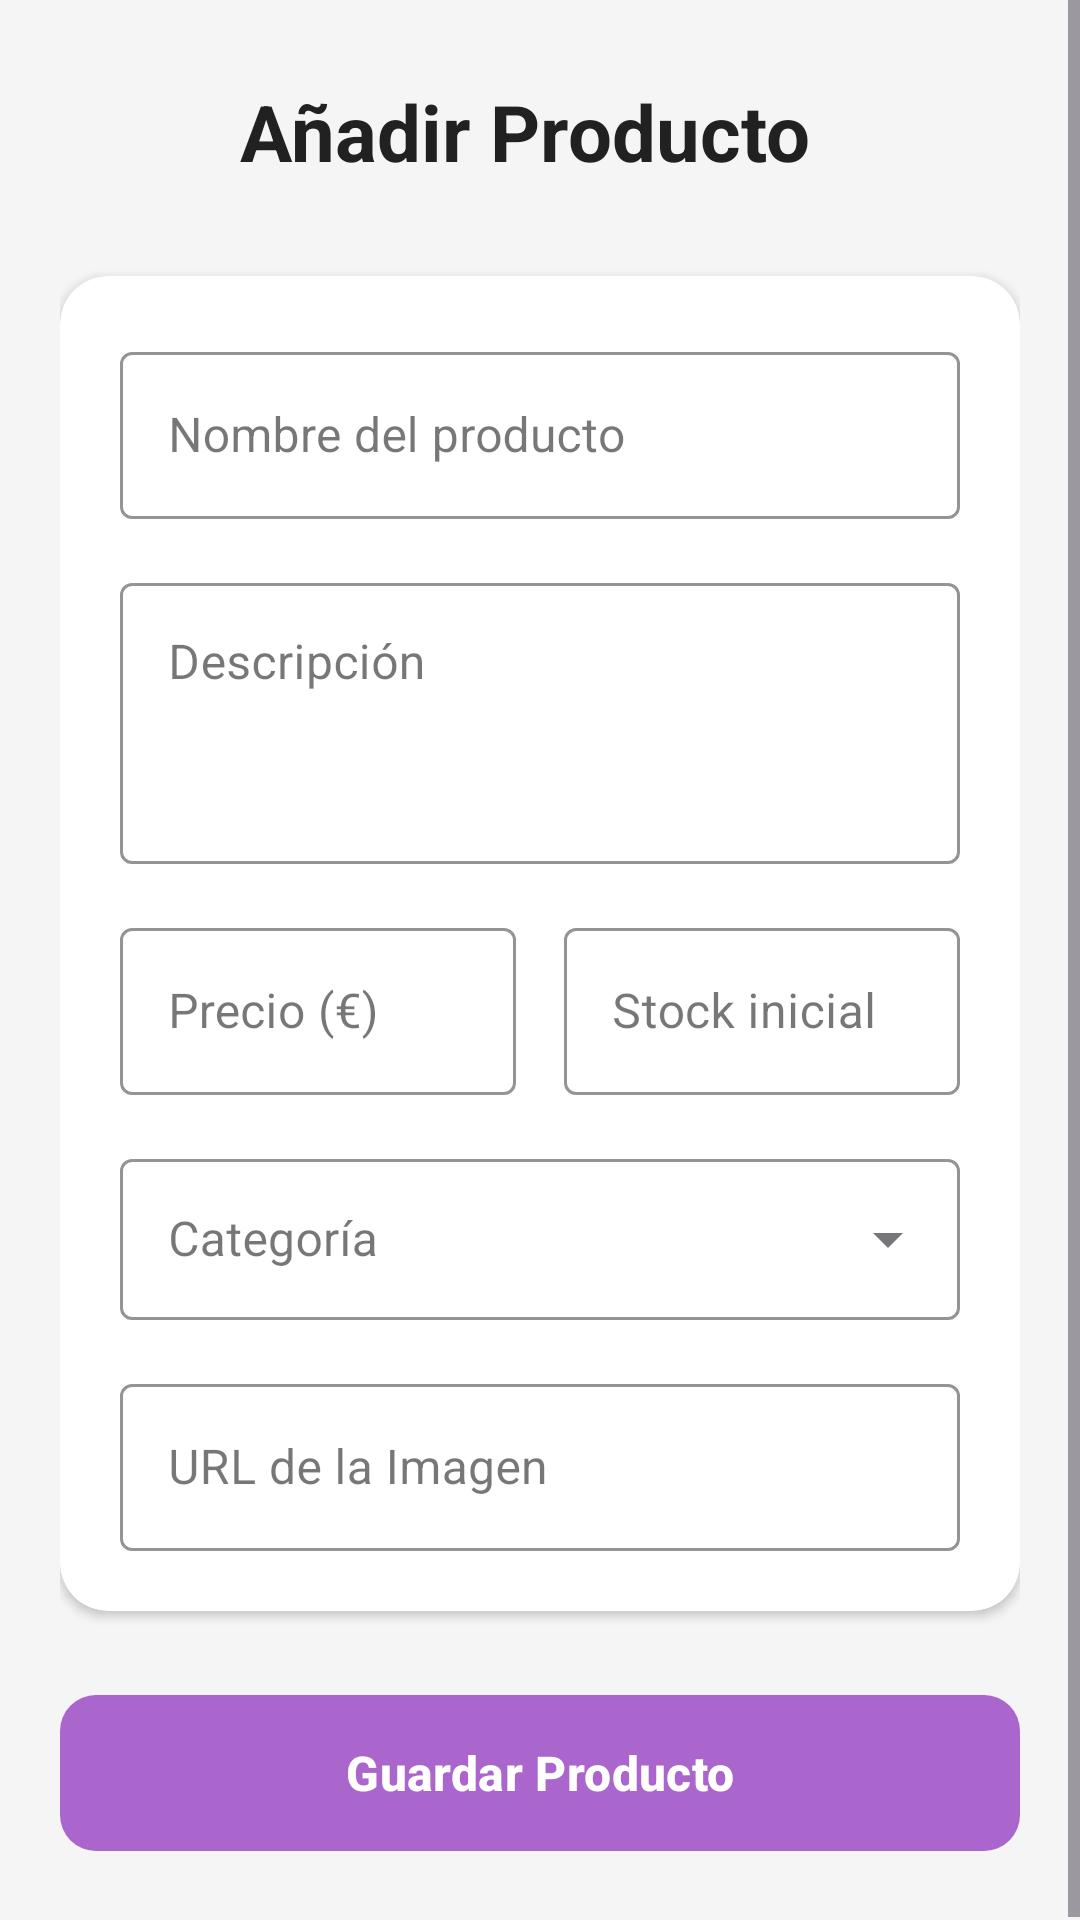

Here is an Android app screen rendered from its layout file. Give the layout XML and the strings, colors and styles it references.
<!-- AndroidManifest.xml: application theme Theme.ProyectoIntermodularTFG -->
<!-- res/layout/activity_pantalla_crear_producto.xml -->
<?xml version="1.0" encoding="utf-8"?>
<ScrollView xmlns:android="http://schemas.android.com/apk/res/android"
    xmlns:app="http://schemas.android.com/apk/res-auto"
    android:layout_width="match_parent"
    android:layout_height="match_parent"
    android:background="#F5F5F5"
    android:fillViewport="true">

    <LinearLayout
        android:layout_width="match_parent"
        android:layout_height="wrap_content"
        android:orientation="vertical"
        android:padding="20dp">

        <LinearLayout
            android:layout_width="match_parent"
            android:layout_height="wrap_content"
            android:orientation="horizontal"
            android:gravity="center_vertical"
            android:layout_marginBottom="24dp">

            <ImageButton
                android:id="@+id/btnVolverProductos"
                android:layout_width="48dp"
                android:layout_height="48dp"
                android:background="?attr/selectableItemBackgroundBorderless"
                android:contentDescription="Volver a productos"
                android:src="@drawable/outline_arrow_back_ios_24"
                app:tint="@android:color/holo_purple" />

            <TextView
                android:layout_width="wrap_content"
                android:layout_height="wrap_content"
                android:layout_marginStart="12dp"
                android:text="Añadir Producto"
                android:textSize="26sp"
                android:textStyle="bold"
                android:textColor="#212121"/>
        </LinearLayout>

        <com.google.android.material.card.MaterialCardView
            android:layout_width="match_parent"
            android:layout_height="wrap_content"
            android:layout_marginBottom="24dp"
            app:cardBackgroundColor="@android:color/white"
            app:cardCornerRadius="16dp"
            app:cardElevation="2dp"
            app:strokeWidth="0dp">

            <LinearLayout
                android:layout_width="match_parent"
                android:layout_height="wrap_content"
                android:orientation="vertical"
                android:padding="20dp">

                <com.google.android.material.textfield.TextInputLayout
                    style="@style/Widget.MaterialComponents.TextInputLayout.OutlinedBox"
                    android:layout_width="match_parent"
                    android:layout_height="wrap_content"
                    android:layout_marginBottom="16dp"
                    android:hint="Nombre del producto"
                    app:hintTextColor="#6B6969"
                    app:boxStrokeColor="#6B6969">
                    <com.google.android.material.textfield.TextInputEditText
                        android:id="@+id/etNombreProducto"
                        android:layout_width="match_parent"
                        android:layout_height="wrap_content"
                        android:inputType="textCapSentences"
                        android:maxLines="1"
                        android:textColor="#6B6969"/>
                </com.google.android.material.textfield.TextInputLayout>

                <com.google.android.material.textfield.TextInputLayout
                    style="@style/Widget.MaterialComponents.TextInputLayout.OutlinedBox"
                    android:layout_width="match_parent"
                    android:layout_height="wrap_content"
                    android:layout_marginBottom="16dp"
                    android:hint="Descripción"
                    app:hintTextColor="#6B6969"
                    app:boxStrokeColor="#6B6969">
                    <com.google.android.material.textfield.TextInputEditText
                        android:id="@+id/etDescripcionProducto"
                        android:layout_width="match_parent"
                        android:layout_height="wrap_content"
                        android:inputType="textMultiLine"
                        android:lines="3"
                        android:gravity="top"
                        android:textColor="#6B6969"/>
                </com.google.android.material.textfield.TextInputLayout>

                <LinearLayout
                    android:layout_width="match_parent"
                    android:layout_height="wrap_content"
                    android:orientation="horizontal"
                    android:baselineAligned="false"
                    android:layout_marginBottom="16dp">

                    <com.google.android.material.textfield.TextInputLayout
                        style="@style/Widget.MaterialComponents.TextInputLayout.OutlinedBox"
                        android:layout_width="0dp"
                        android:layout_height="wrap_content"
                        android:layout_weight="1"
                        android:layout_marginEnd="8dp"
                        android:hint="Precio (€)"
                        app:hintTextColor="#6B6969"
                        app:boxStrokeColor="#6B6969">
                        <com.google.android.material.textfield.TextInputEditText
                            android:id="@+id/etPrecioProducto"
                            android:layout_width="match_parent"
                            android:layout_height="wrap_content"
                            android:inputType="numberDecimal"
                            android:maxLines="1"
                            android:textColor="#6B6969"/>
                    </com.google.android.material.textfield.TextInputLayout>

                    <com.google.android.material.textfield.TextInputLayout
                        style="@style/Widget.MaterialComponents.TextInputLayout.OutlinedBox"
                        android:layout_width="0dp"
                        android:layout_height="wrap_content"
                        android:layout_weight="1"
                        android:layout_marginStart="8dp"
                        android:hint="Stock inicial"
                        app:hintTextColor="#6B6969"
                        app:boxStrokeColor="#6B6969">
                        <com.google.android.material.textfield.TextInputEditText
                            android:id="@+id/etStockProducto"
                            android:layout_width="match_parent"
                            android:layout_height="wrap_content"
                            android:inputType="number"
                            android:maxLines="1"
                            android:textColor="#6B6969"/>
                    </com.google.android.material.textfield.TextInputLayout>
                </LinearLayout>

                <com.google.android.material.textfield.TextInputLayout
                    style="@style/Widget.MaterialComponents.TextInputLayout.OutlinedBox.ExposedDropdownMenu"
                    android:layout_width="match_parent"
                    android:layout_height="wrap_content"
                    android:layout_marginBottom="16dp"
                    android:hint="Categoría"
                    app:hintTextColor="#6B6969"
                    app:boxStrokeColor="#6B6969">
                    <AutoCompleteTextView
                        android:id="@+id/autoCategoria"
                        android:layout_width="match_parent"
                        android:layout_height="wrap_content"
                        android:inputType="none"
                        android:padding="16dp"
                        android:textColor="#6B6969"
                        android:popupBackground="@android:color/white"/>
                </com.google.android.material.textfield.TextInputLayout>

                <com.google.android.material.textfield.TextInputLayout
                    style="@style/Widget.MaterialComponents.TextInputLayout.OutlinedBox"
                    android:layout_width="match_parent"
                    android:layout_height="wrap_content"
                    android:hint="URL de la Imagen"
                    app:hintTextColor="#6B6969"
                    app:boxStrokeColor="#6B6969">
                    <com.google.android.material.textfield.TextInputEditText
                        android:id="@+id/etImagenProducto"
                        android:layout_width="match_parent"
                        android:layout_height="wrap_content"
                        android:inputType="textUri"
                        android:maxLines="1"
                        android:textColor="#6B6969"/>
                </com.google.android.material.textfield.TextInputLayout>

            </LinearLayout>
        </com.google.android.material.card.MaterialCardView>

        <com.google.android.material.button.MaterialButton
            android:id="@+id/btnGuardarProducto"
            android:layout_width="match_parent"
            android:layout_height="60dp"
            android:text="Guardar Producto"
            android:textSize="16sp"
            android:textStyle="bold"
            android:textColor="@android:color/white"
            app:backgroundTint="@android:color/holo_purple"
            app:cornerRadius="12dp"
            app:elevation="4dp"/>

    </LinearLayout>
</ScrollView>
<!-- resources referenced by this layout -->
<resources>
  <style name="Theme.ProyectoIntermodularTFG" parent="Base.Theme.ProyectoIntermodularTFG" />
  <style name="Base.Theme.ProyectoIntermodularTFG" parent="Theme.Material3.DayNight.NoActionBar">
          
          
      </style>
</resources>
